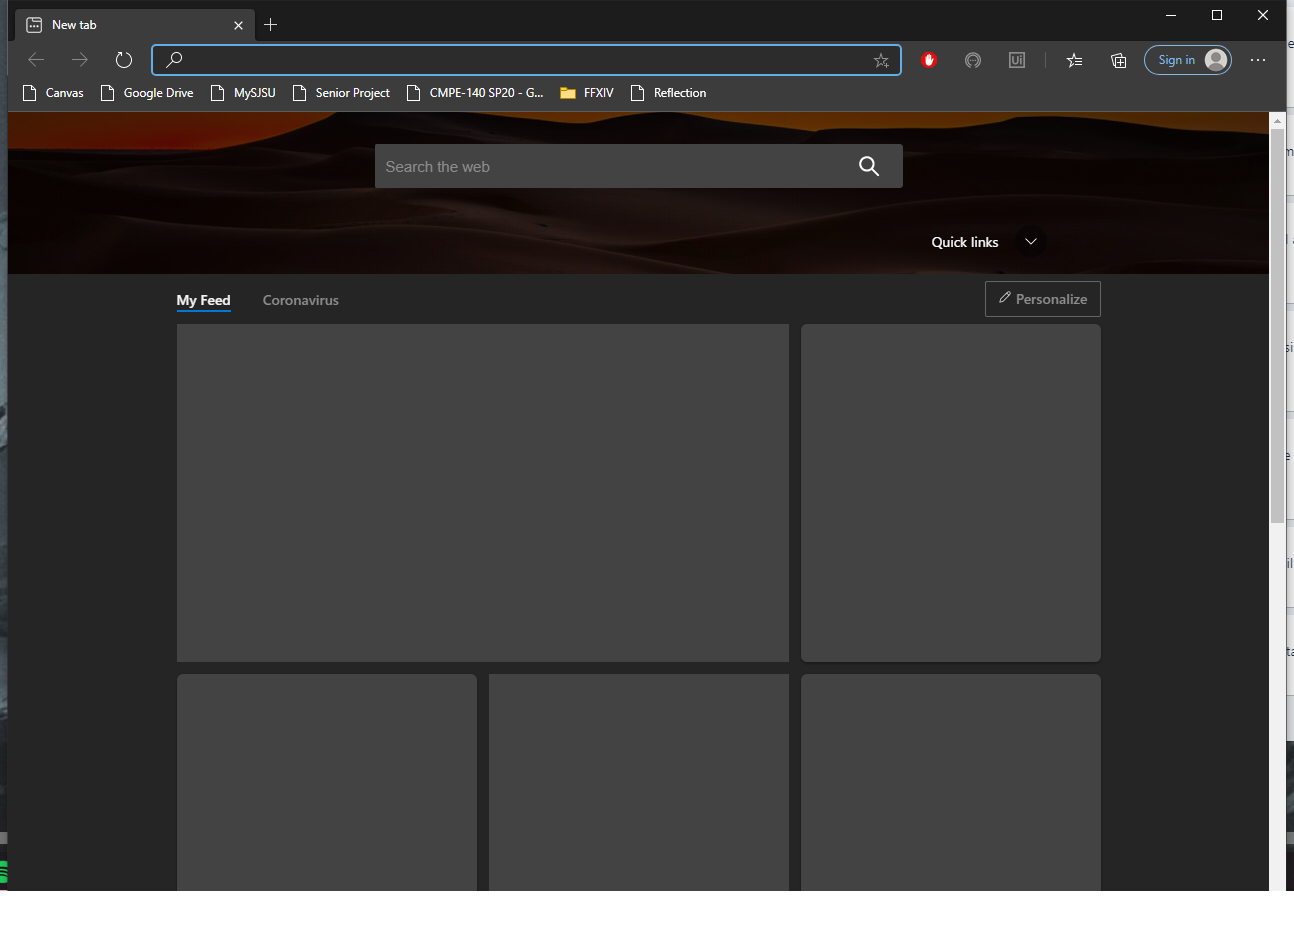
Task: Process to automate the gathering of Revature associate information and creating a GitHub organization for said associates.
Workflow: GetGoogleFormLinkTest

Step 1: Use Browser Edge: New tab in window 'New tab' (msedge.exe)
